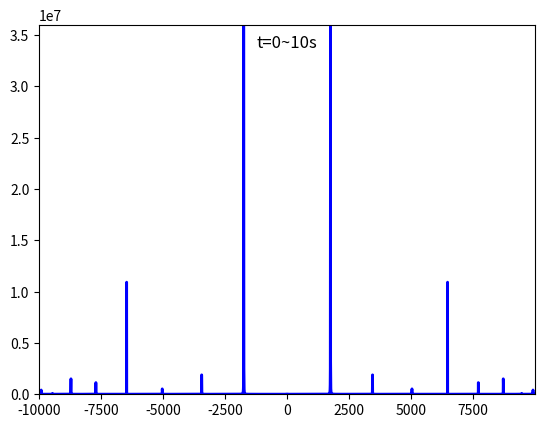

Generate this figure with matplotlib:
import random
import numpy as np
import matplotlib.pyplot as plt
import matplotlib.animation as animation
from scipy.integrate import odeint
from scipy.fft import fft, fftfreq

n = 10
k = 1000
T = 1000
timestep = 0.01  # sec
window = 200  # sec
window_size = int(window/timestep)


def f(x, t, k):
    ret = []
    ret.append(0)
    ret.append(0)
    for i in range(n-2):
        ret.append(x[2*i+3])
        ret.append(k*x[2*i]-k*2*x[2*i+2]+k*x[2*i+4])
    ret.append(0)
    ret.append(0)
    return ret


x0 = []
for i in range(n):
    x0.append(i)
    if i == 0 or i == n-1:
        x0.append(0)
    else:
        x0.append(random.uniform(0, 1))

t = np.arange(0, T, step=timestep)
x = odeint(f, x0, t, args=(k,))


def do_fft(a=0, b=len(t)):
    x_sample = x[a:b, :]
    E_x = np.zeros(x_sample.shape[0])
    freq = fftfreq(x_sample.shape[0], d=timestep)
    for i in range(n):
        y = np.abs(fft(x_sample[a:b, 2*i]-x0[2*i], n=x_sample.shape[0]))
        E_x = E_x + (y**2)*(freq**2)*(2*np.pi)**2/2
    return freq, E_x


fig = plt.figure(dpi=300)
ax = fig.gca()
#freq, E_x = do_fft()
freq_, E_x_ = do_fft(0, window_size)
# plt.plot(freq/freq[1],E_x,linestyle='-')
# plt.plot(freq_/freq_[1],E_x_,linestyle='--')
# plt.show()

ax.set_xlim((np.min(freq_/freq_[1]), np.max(freq_/freq_[1])))
ax.set_ylim((0, np.max(E_x_)))
curve, = ax.plot([], [], lw=2, color='blue')
title = ax.text(0.5, 0.95, '', transform=ax.transAxes,
                ha='center', va='center', fontsize=12)


def update(i):
    freq, E_x = do_fft(i, i+window_size)
    curve.set_data(freq/freq[1]*len(t)/window_size, E_x)
    title.set_text('t='+str(i)+'~'+str(i+10)+'s')
    return curve, title,


ani = animation.FuncAnimation(fig=fig, func=update, frames=len(
    t)-window_size, interval=1, blit=True, repeat=True)
plt.show()


'''
fig = plt.figure(figsize=(4,2),dpi=200)
ax = fig.gca()
ax.set_xlim((-0.5,n-0.5))
ax.axis('off')
title = ax.text(0.5, 0.65, '', transform = ax.transAxes, ha='center', va='center',fontsize=12)
dot = []
for i in range(n):
    d, = ax.plot([], [], color='black', marker='|' if i==0 or i==n-1 else 'o', markersize=15 if i==0 or i==n-1 else 5, linestyle='')
    dot.append(d)
def update(i):
    title.set_text('t='+str(i))
    for j in range(n): dot[j].set_data(x[i][2*j],0)
    return tuple(dot)+(ax,)
def init():
    title.set_text('t=0')
    for j in range(n): dot[j].set_data(x[0][2*j],0)
    return tuple(dot)+(ax,)
ani = animation.FuncAnimation(fig=fig, func=update, frames=100000, init_func=init, interval=1, blit=True, repeat=True)
plt.show()
'''
